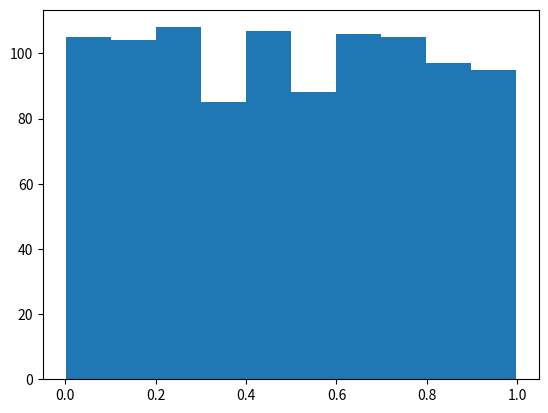

Reproduce this figure in Python.
import matplotlib.pyplot as plt

import numpy as np
x = np.random.random(1000)
plt.hist(x)

plt.savefig('04-p-runif.pdf')
